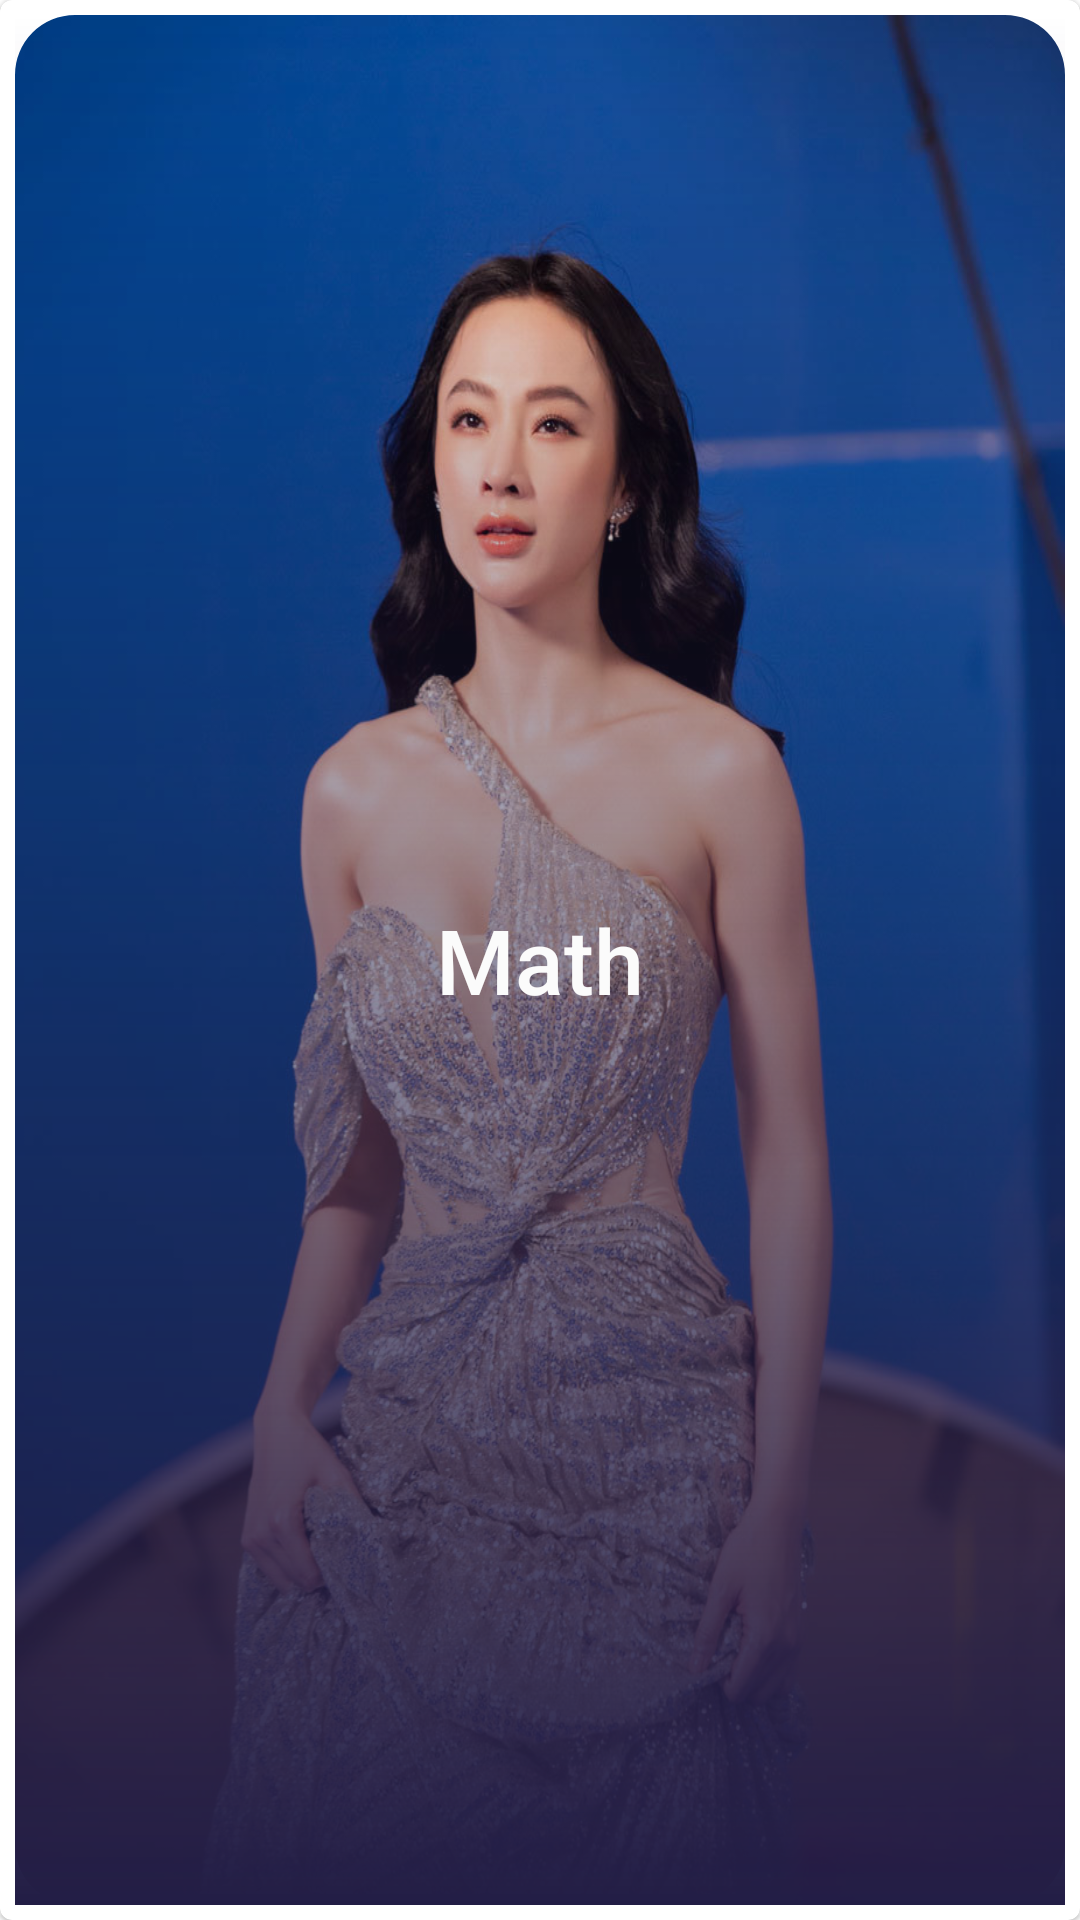

Produce the Android XML layout that renders to this screen, including the resource entries it uses.
<!-- AndroidManifest.xml: application theme Theme.CustomprojectProfinder -->
<!-- res/layout/list.xml -->
<?xml version="1.0" encoding="utf-8"?>
<LinearLayout xmlns:android="http://schemas.android.com/apk/res/android"
    android:layout_width="match_parent"
    android:layout_height="wrap_content"
    xmlns:app="http://schemas.android.com/apk/res-auto"
    xmlns:tools="http://schemas.android.com/tools"
    app:cardBackgroundColor="@color/white"
    app:cardCornerRadius="5dp"
    android:layout_margin="5dp"
    app:cardElevation="4dp"
    android:orientation="vertical"
    android:id="@+id/linearBackground"

    >

    <com.google.android.material.card.MaterialCardView
        android:layout_width="match_parent"
        android:layout_height="180dp"
        android:layout_weight="1"
        android:background="@color/black"
        >

        <com.google.android.material.imageview.ShapeableImageView
            android:id="@+id/mainPic"
            android:layout_width="match_parent"
            android:layout_height="match_parent"
            android:layout_margin="5dp"
            android:scaleType="fitXY"
            android:src="@drawable/model1"
            app:shapeAppearanceOverlay="@style/roundimageview" />

        <View
            android:layout_width="match_parent"
            android:layout_height="match_parent"
            android:layout_alignParentBottom="true"
            android:layout_margin="5dp"
            android:background="@drawable/foreground"
            />


        <LinearLayout
            android:id="@+id/linearlayout"
            android:layout_width="match_parent"
            android:layout_height="match_parent"
            android:gravity="center"
            android:layout_margin="5dp"
            android:orientation="vertical"
            >

            <TextView
                android:id="@+id/name1"
                android:layout_width="match_parent"
                android:layout_height="wrap_content"
                android:fontFamily="sans-serif-medium"
                android:shadowColor="@color/text_shadow"
                android:text="Math"
                android:textAlignment="center"
                android:textColor="@color/light_font"
                android:textSize="30sp"
                />
        </LinearLayout>

    </com.google.android.material.card.MaterialCardView>

</LinearLayout>
<!-- resources referenced by this layout -->
<resources>
  <color name="black">#FF000000</color>
  <color name="light_font">#FBFBFB</color>
  <color name="text_shadow">#7F000000</color>
  <color name="white">#FFFFFFFF</color>
  <!-- drawable foreground (drawable) -->
  <?xml version="1.0" encoding="utf-8"?>
  <shape xmlns:android="http://schemas.android.com/apk/res/android">
      <gradient
          android:type="linear"
          android:angle="270"
          android:startColor="#00221d45"
          android:endColor="#221d45" />
  </shape>
  <!-- drawable model1: jpg bitmap (drawable-v24, 214946 bytes) -->
  <style name="roundimageview" parent="">
          <item name="cornerFamily">rounded</item>
          <item name="cornerSize">20dp</item>
          <item name="color">@color/white</item>
      </style>
  <style name="Theme.CustomprojectProfinder" parent="Theme.MaterialComponents.DayNight.DarkActionBar">
          
          <item name="colorPrimary">@color/purple_500</item>
          <item name="colorPrimaryVariant">@color/purple_700</item>
          <item name="colorOnPrimary">@color/white</item>
          
          <item name="colorSecondary">@color/teal_200</item>
          <item name="colorSecondaryVariant">@color/teal_700</item>
          <item name="colorOnSecondary">@color/black</item>
          
          <item name="android:statusBarColor" tools:targetApi="l">?attr/colorPrimaryVariant</item>
          
      </style>
  <color name="purple_500">#FF6200EE</color>
  <color name="purple_700">#FF3700B3</color>
  <color name="teal_200">#FF03DAC5</color>
  <color name="teal_700">#FF018786</color>
</resources>
